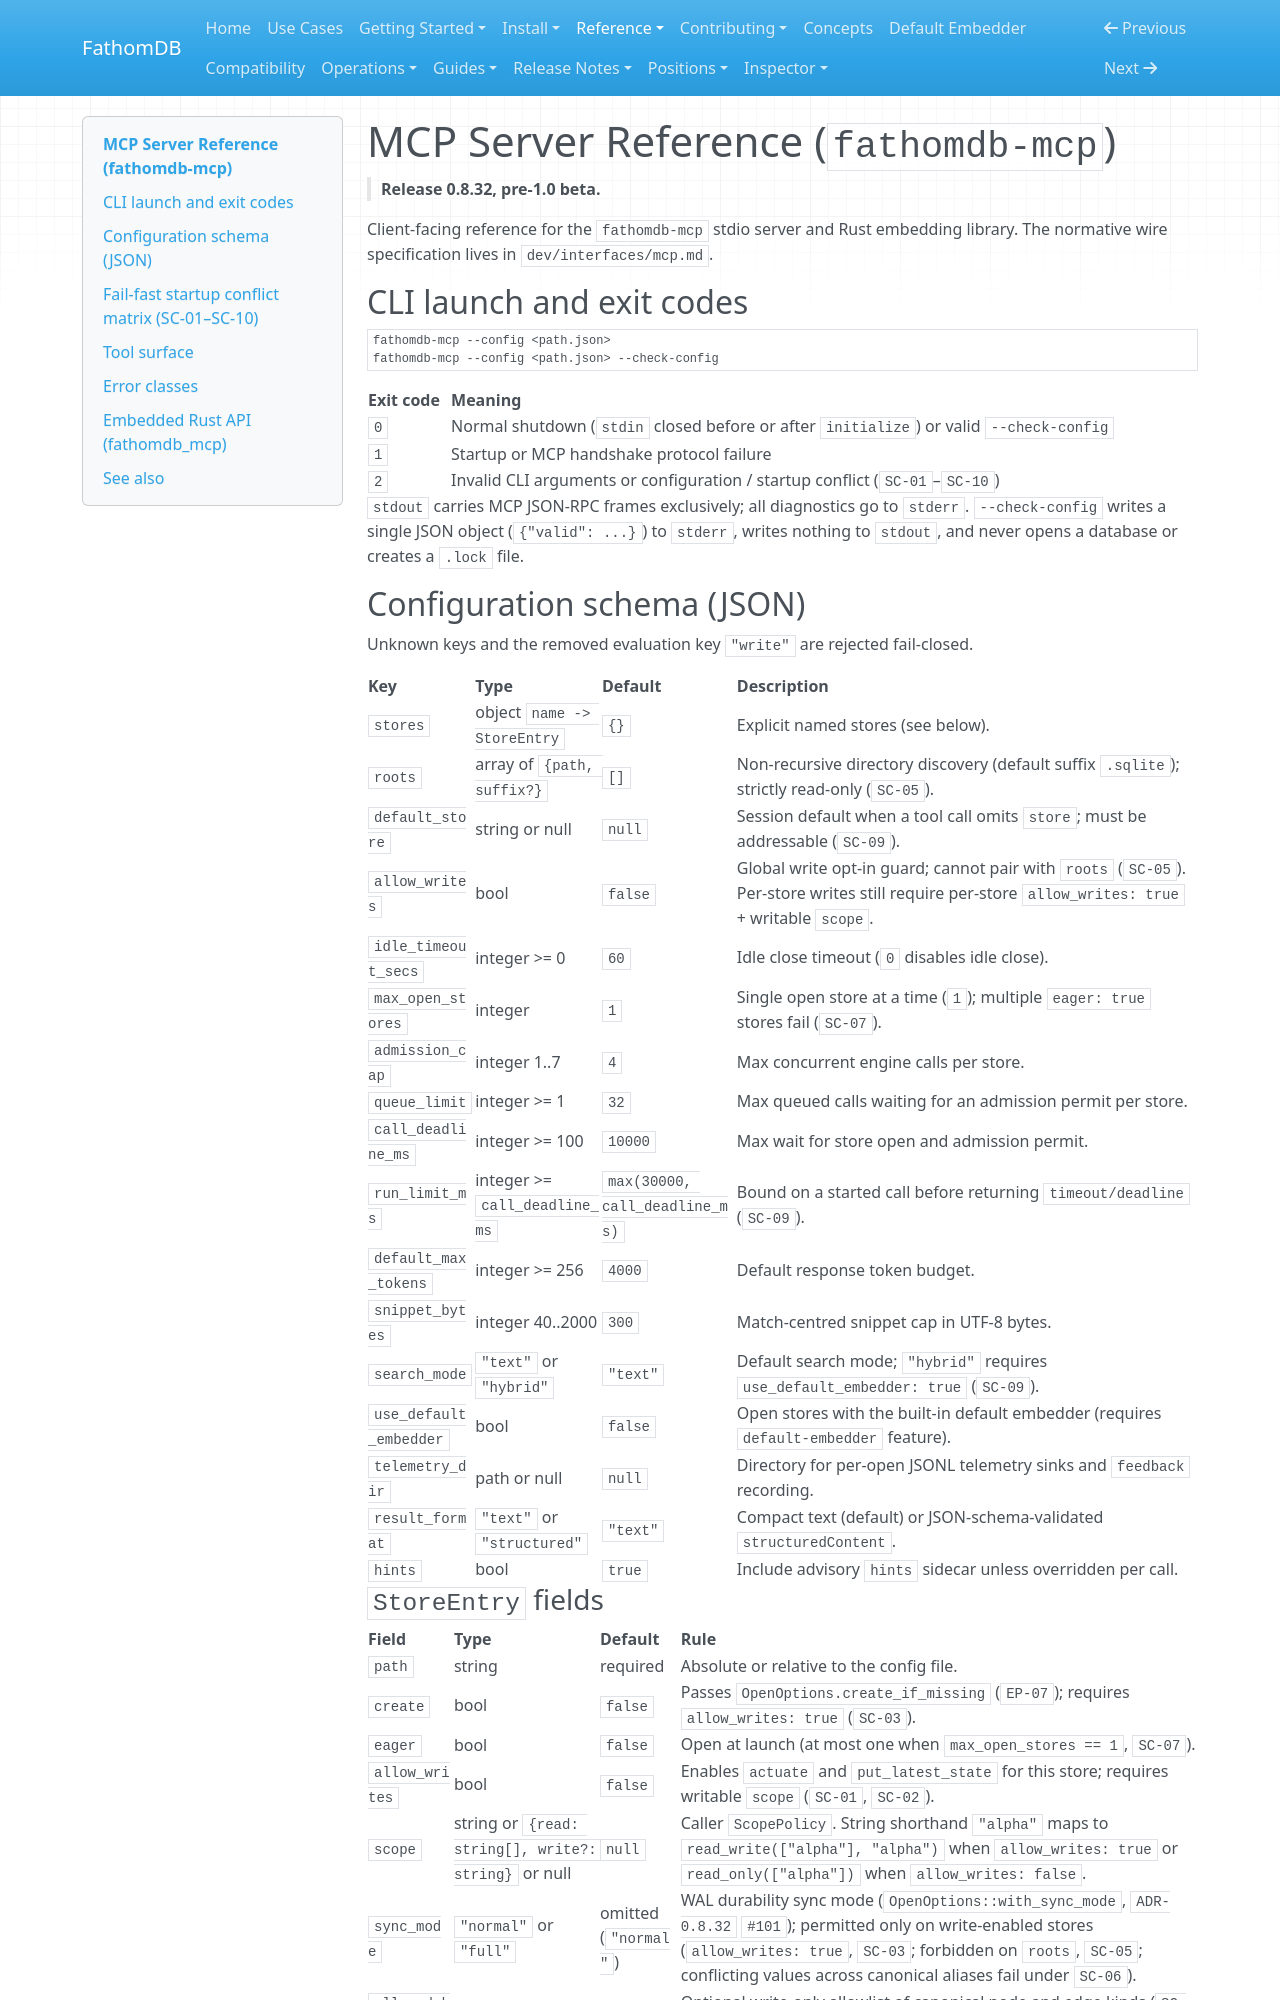

repository: fathomadb/fathomdb · page: reference/mcp/index.html · generator: mkdocs

# MCP Server Reference (`fathomdb-mcp`)

> **Release 0.8.32, pre-1.0 beta.**

Client-facing reference for the `fathomdb-mcp` stdio server and Rust embedding
library. The normative wire specification lives in `dev/interfaces/mcp.md`.

## CLI launch and exit codes

```text
fathomdb-mcp --config <path.json>
fathomdb-mcp --config <path.json> --check-config
```

| Exit code | Meaning |
| --- | --- |
| `0` | Normal shutdown (`stdin` closed before or after `initialize`) or valid `--check-config` |
| `1` | Startup or MCP handshake protocol failure |
| `2` | Invalid CLI arguments or configuration / startup conflict (`SC-01`–`SC-10`) |

`stdout` carries MCP JSON-RPC frames exclusively; all diagnostics go to
`stderr`. `--check-config` writes a single JSON object (`{"valid": ...}`) to
`stderr`, writes nothing to `stdout`, and never opens a database or creates a
`.lock` file.

## Configuration schema (JSON)

Unknown keys and the removed evaluation key `"write"` are rejected fail-closed.

| Key | Type | Default | Description |
| --- | --- | --- | --- |
| `stores` | object `name -> StoreEntry` | `{}` | Explicit named stores (see below). |
| `roots` | array of `{path, suffix?}` | `[]` | Non-recursive directory discovery (default suffix `.sqlite`); strictly read-only (`SC-05`). |
| `default_store` | string or null | `null` | Session default when a tool call omits `store`; must be addressable (`SC-09`). |
| `allow_writes` | bool | `false` | Global write opt-in guard; cannot pair with `roots` (`SC-05`). Per-store writes still require per-store `allow_writes: true` + writable `scope`. |
| `idle_timeout_secs` | integer >= 0 | `60` | Idle close timeout (`0` disables idle close). |
| `max_open_stores` | integer | `1` | Single open store at a time (`1`); multiple `eager: true` stores fail (`SC-07`). |
| `admission_cap` | integer 1..7 | `4` | Max concurrent engine calls per store. |
| `queue_limit` | integer >= 1 | `32` | Max queued calls waiting for an admission permit per store. |
| `call_deadline_ms` | integer >= 100 | `10000` | Max wait for store open and admission permit. |
| `run_limit_ms` | integer >= `call_deadline_ms` | `max(30000, call_deadline_ms)` | Bound on a started call before returning `timeout/deadline` (`SC-09`). |
| `default_max_tokens` | integer >= 256 | `4000` | Default response token budget. |
| `snippet_bytes` | integer 40..2000 | `300` | Match-centred snippet cap in UTF-8 bytes. |
| `search_mode` | `"text"` or `"hybrid"` | `"text"` | Default search mode; `"hybrid"` requires `use_default_embedder: true` (`SC-09`). |
| `use_default_embedder` | bool | `false` | Open stores with the built-in default embedder (requires `default-embedder` feature). |
| `telemetry_dir` | path or null | `null` | Directory for per-open JSONL telemetry sinks and `feedback` recording. |
| `result_format` | `"text"` or `"structured"` | `"text"` | Compact text (default) or JSON-schema-validated `structuredContent`. |
| `hints` | bool | `true` | Include advisory `hints` sidecar unless overridden per call. |
